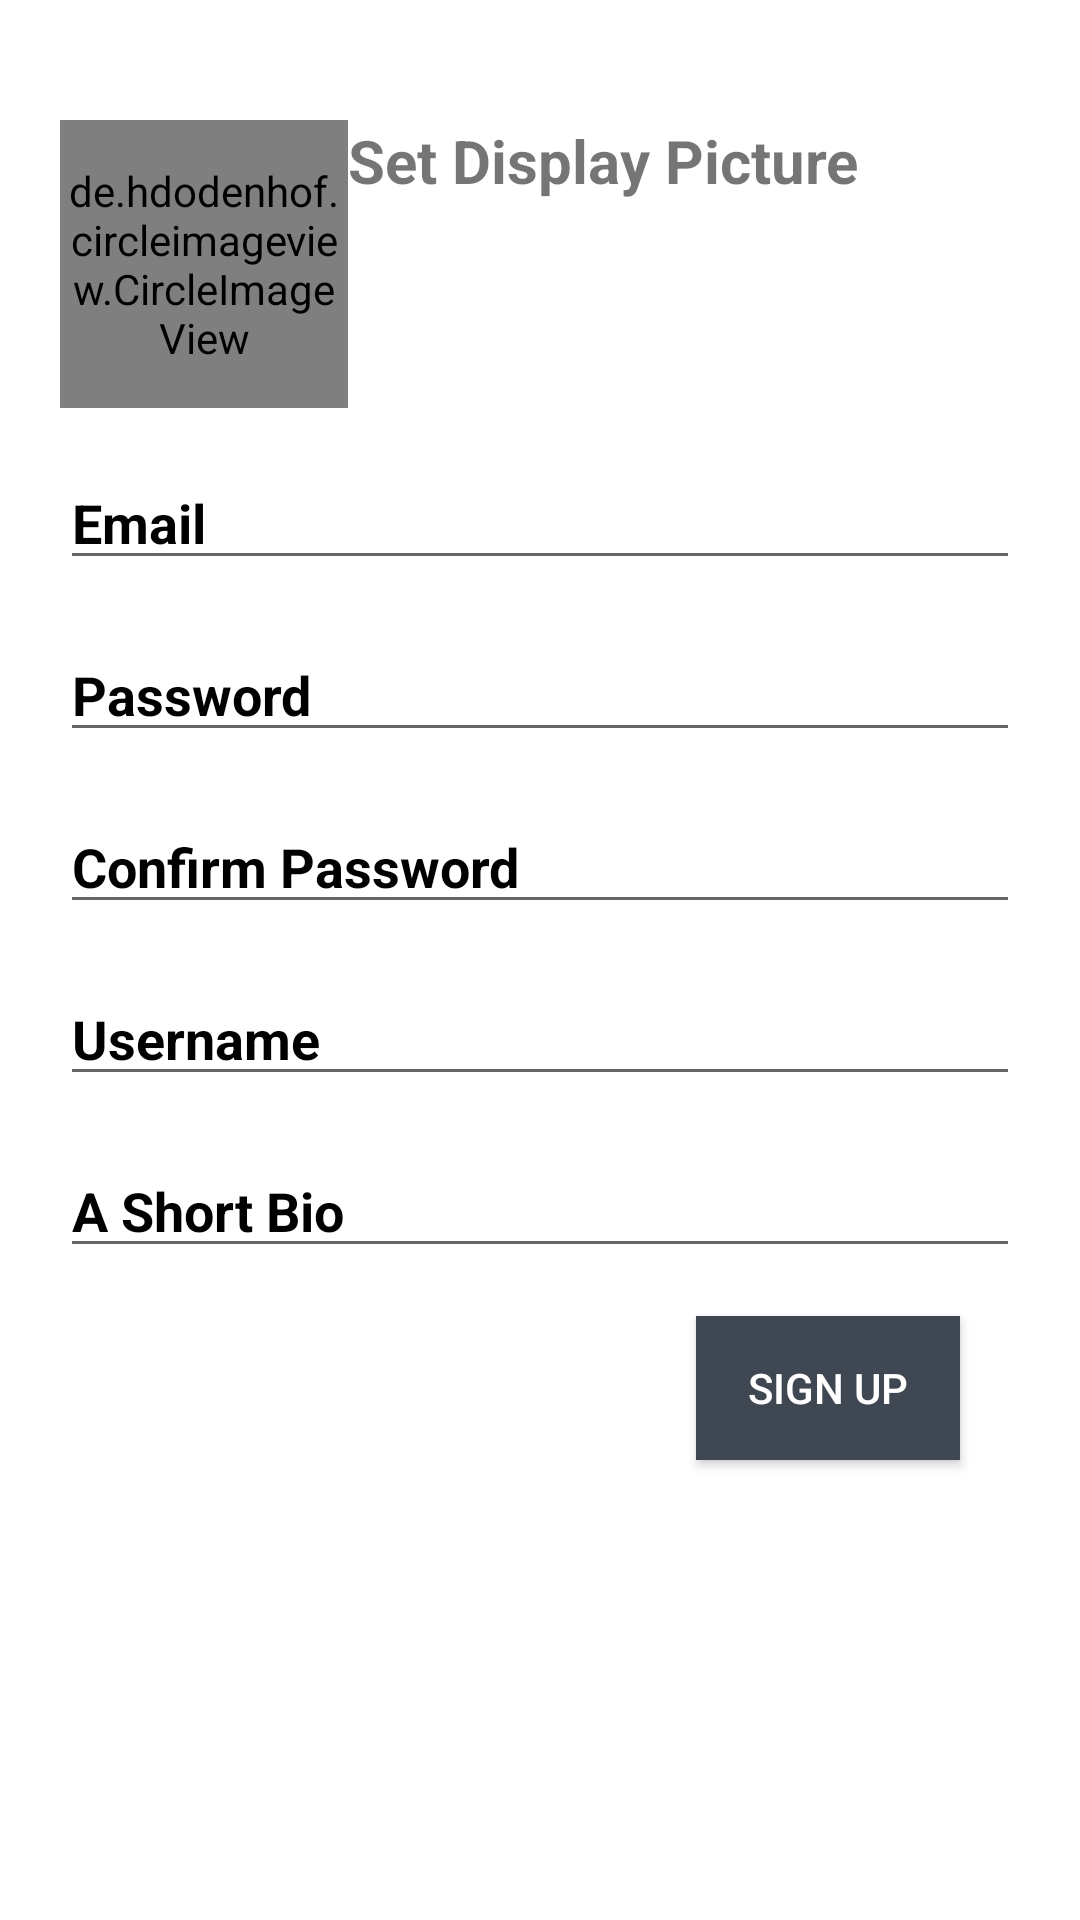

Android layout source for this screen:
<!-- AndroidManifest.xml: application theme Theme.TensoriotAssignment -->
<!-- res/layout/activity_sign_up.xml -->
<?xml version="1.0" encoding="utf-8"?>
<androidx.constraintlayout.widget.ConstraintLayout xmlns:android="http://schemas.android.com/apk/res/android"
    xmlns:app="http://schemas.android.com/apk/res-auto"
    xmlns:tools="http://schemas.android.com/tools"
    android:layout_width="match_parent"
    android:layout_height="match_parent"
    android:padding="@dimen/margin_large"
    tools:context=".main.SignUpActivity">

    <ProgressBar
        android:id="@+id/pb"
        android:layout_width="wrap_content"
        android:layout_height="wrap_content"
        android:visibility="gone"
        app:layout_constraintBottom_toBottomOf="parent"
        app:layout_constraintEnd_toEndOf="parent"
        app:layout_constraintStart_toStartOf="parent"
        app:layout_constraintTop_toTopOf="parent" />

    <de.hdodenhof.circleimageview.CircleImageView
        android:id="@+id/ivProfilePic"
        android:layout_width="96dp"
        android:layout_height="96dp"
        android:layout_marginTop="@dimen/margin_large"
        android:src="@drawable/ic_profile_pic"
        app:civ_circle_background_color="@color/profile_pic_bg"

        app:layout_constraintStart_toStartOf="parent"
        app:layout_constraintTop_toTopOf="parent" />

    <androidx.appcompat.widget.AppCompatTextView
        android:id="@+id/tvEditPic"
        android:layout_width="wrap_content"
        android:layout_height="wrap_content"

        android:text="@string/set_pic"
        android:textSize="@dimen/text_size_medium"
        android:textStyle="bold"
        app:layout_constraintStart_toEndOf="@+id/ivProfilePic"
        app:layout_constraintTop_toTopOf="@+id/ivProfilePic" />

    <androidx.appcompat.widget.AppCompatEditText
        android:id="@+id/etEmail"
        android:layout_width="match_parent"
        android:layout_height="wrap_content"
        android:layout_marginTop="@dimen/margin_medium"
        android:hint="@string/email"
        android:textColorHint="@color/black"
        android:textStyle="bold"
        app:layout_constraintTop_toBottomOf="@+id/ivProfilePic" />

    <androidx.appcompat.widget.AppCompatEditText
        android:id="@+id/etPassword"
        android:layout_width="match_parent"
        android:layout_height="wrap_content"
        android:layout_marginTop="@dimen/margin_medium"
        android:hint="@string/password"
        android:inputType="textPassword"
        android:textColorHint="@color/black"
        android:textStyle="bold"
        app:layout_constraintTop_toBottomOf="@+id/etEmail" />

    <androidx.appcompat.widget.AppCompatEditText
        android:id="@+id/etConfirmPassword"
        android:layout_width="match_parent"
        android:layout_height="wrap_content"
        android:layout_marginTop="@dimen/margin_medium"
        android:hint="@string/confirm_password"
        android:inputType="textPassword"
        android:textColorHint="@color/black"
        android:textStyle="bold"
        app:layout_constraintTop_toBottomOf="@+id/etPassword" />

    <androidx.appcompat.widget.AppCompatEditText
        android:id="@+id/etUsername"
        android:layout_width="match_parent"
        android:layout_height="wrap_content"
        android:layout_marginTop="@dimen/margin_medium"
        android:hint="@string/username"
        android:textColorHint="@color/black"
        android:textStyle="bold"
        app:layout_constraintTop_toBottomOf="@+id/etConfirmPassword" />

    <androidx.appcompat.widget.AppCompatEditText
        android:id="@+id/etBio"
        android:layout_width="match_parent"
        android:layout_height="wrap_content"
        android:layout_marginTop="@dimen/margin_medium"
        android:hint="@string/bio"
        android:textColorHint="@color/black"
        android:textStyle="bold"
        app:layout_constraintTop_toBottomOf="@+id/etUsername" />

    <androidx.appcompat.widget.AppCompatButton
        android:id="@+id/btn_Sign_up"
        android:layout_width="wrap_content"
        android:layout_height="wrap_content"
        android:layout_marginTop="@dimen/margin_medium"
        android:layout_marginEnd="@dimen/margin_large"
        android:background="@color/btn_color"
        android:text="@string/signup"
        android:textColor="@color/white"
        app:layout_constraintEnd_toEndOf="parent"
        app:layout_constraintTop_toBottomOf="@+id/etBio" />
</androidx.constraintlayout.widget.ConstraintLayout>
<!-- resources referenced by this layout -->
<resources>
  <color name="black">#FF000000</color>
  <color name="btn_color">#3f4852</color>
  <color name="profile_pic_bg">#eef0f6</color>
  <color name="white">#FFFFFFFF</color>
  <dimen name="margin_large">20dp</dimen>
  <dimen name="margin_medium">16dp</dimen>
  <dimen name="text_size_medium">20sp</dimen>
  <!-- drawable ic_profile_pic: png bitmap (drawable, 1098 bytes) -->
  <string name="bio">A Short Bio</string>
  <string name="confirm_password">Confirm Password</string>
  <string name="email">Email</string>
  <string name="password">Password</string>
  <string name="set_pic">Set Display Picture</string>
  <string name="signup">SIGN UP</string>
  <string name="username">Username</string>
  <style name="Theme.TensoriotAssignment" parent="Theme.MaterialComponents.DayNight.DarkActionBar">
          
          <item name="colorPrimary">@color/color_primary</item>
          <item name="colorPrimaryVariant">@color/color_primary_dark</item>
          <item name="colorOnPrimary">@color/white</item>
          
          <item name="colorSecondary">@color/teal_200</item>
          <item name="colorSecondaryVariant">@color/teal_700</item>
          <item name="colorOnSecondary">@color/black</item>
          
          <item name="android:statusBarColor" tools:targetApi="l">?attr/colorPrimaryVariant</item>
          
      </style>
  <color name="color_primary">#b8c6d4</color>
  <color name="color_primary_dark">#77859a</color>
  <color name="teal_200">#FF03DAC5</color>
  <color name="teal_700">#FF018786</color>
</resources>
